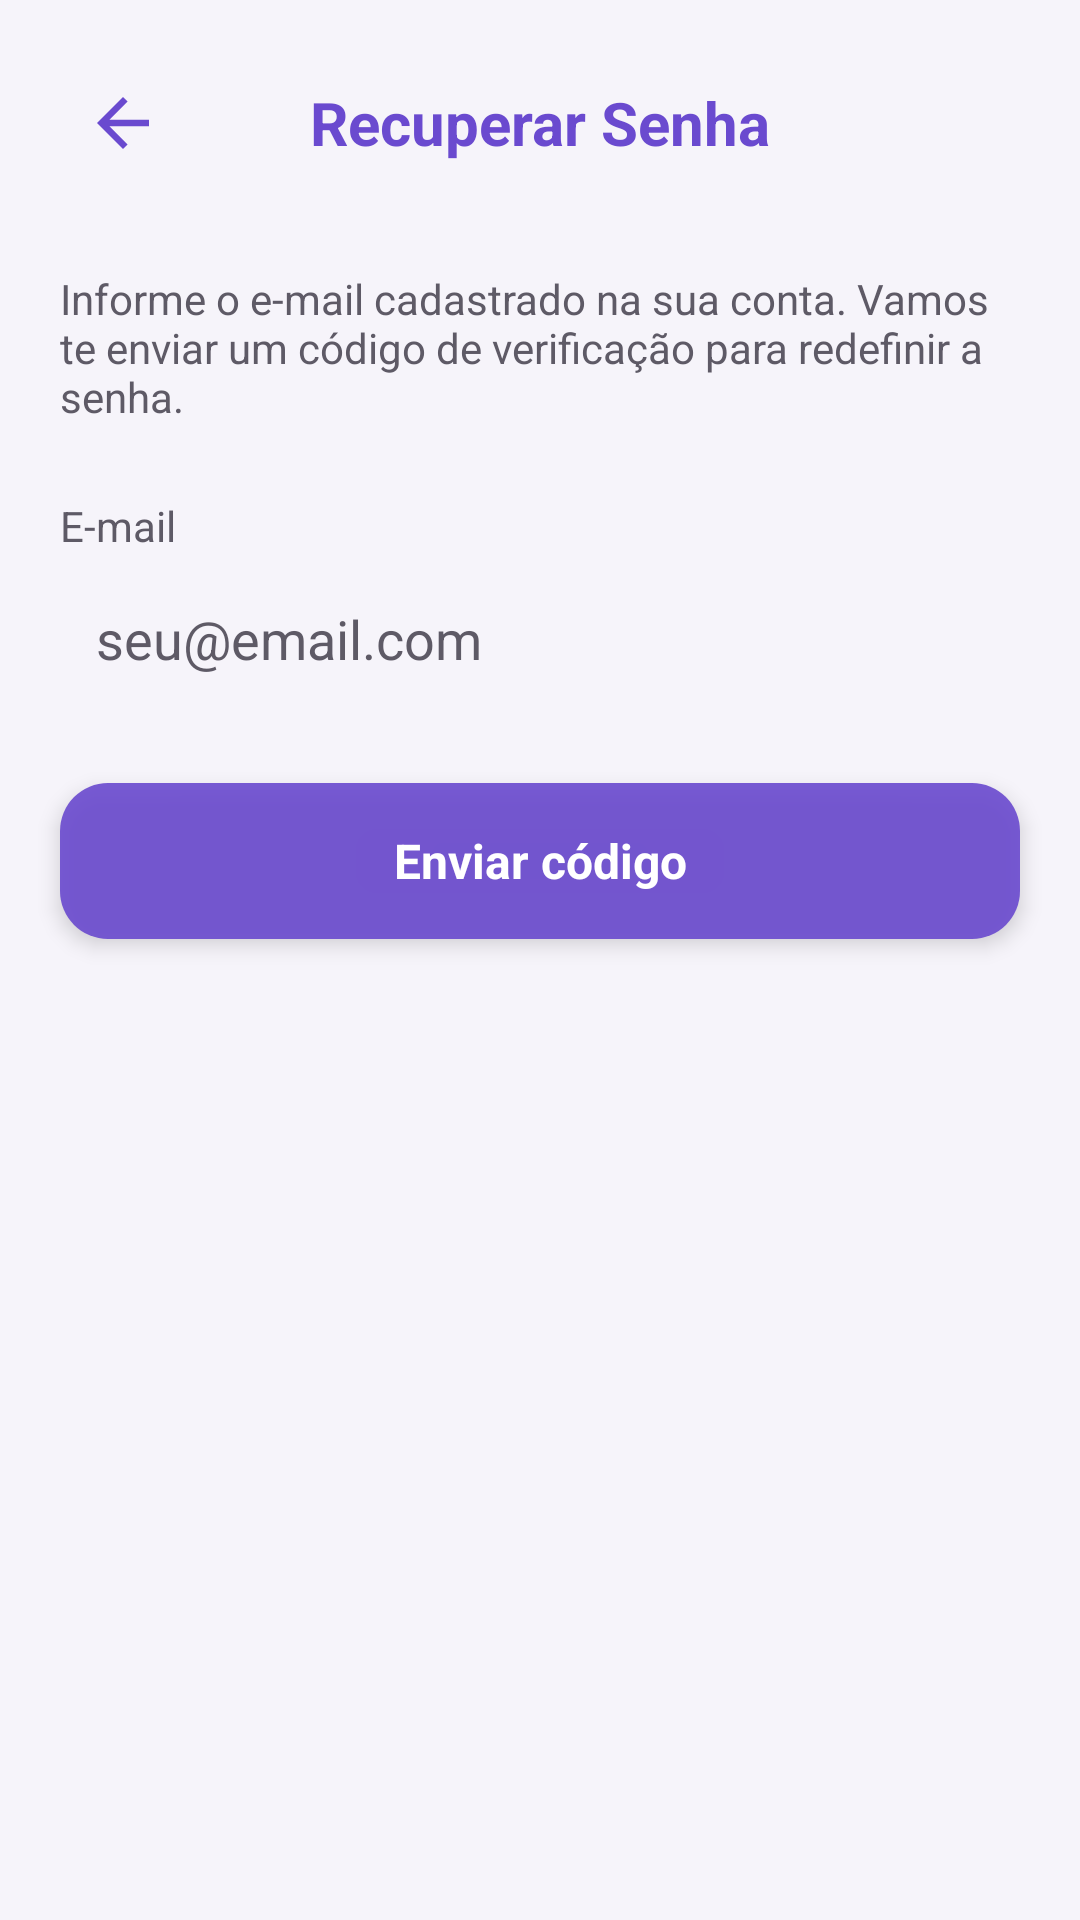

This screen was rendered from an Android layout file. Write that file and the resources it references.
<!-- AndroidManifest.xml: activity theme Theme.MeetBeat -->
<!-- res/layout/activity_esqueci_senha.xml -->
<?xml version="1.0" encoding="utf-8"?>
<LinearLayout xmlns:android="http://schemas.android.com/apk/res/android"
    android:layout_width="match_parent"
    android:layout_height="match_parent"
    android:orientation="vertical"
    android:clipChildren="false"
    android:clipToPadding="false"
    android:background="@color/purple_light"
    android:padding="20dp">

    <LinearLayout
        android:layout_width="match_parent"
        android:layout_height="wrap_content"
        android:orientation="horizontal"
        android:gravity="center_vertical"
        android:paddingBottom="16dp">

        <ImageView
            android:id="@+id/btnVoltarEsqueciSenha"
            android:layout_width="42dp"
            android:layout_height="42dp"
            android:src="@drawable/ic_back"
            android:padding="8dp"
            android:clickable="true"
            android:focusable="true" />

        <TextView
            android:layout_width="0dp"
            android:layout_height="wrap_content"
            android:layout_weight="1"
            android:text="Recuperar Senha"
            android:textColor="@color/purple_primary"
            android:textSize="20sp"
            android:textStyle="bold"
            android:gravity="center" />

        <View
            android:layout_width="42dp"
            android:layout_height="1dp" />

    </LinearLayout>

    <TextView
        android:layout_width="match_parent"
        android:layout_height="wrap_content"
        android:layout_marginTop="12dp"
        android:text="Informe o e-mail cadastrado na sua conta. Vamos te enviar um código de verificação para redefinir a senha."
        android:textColor="@color/text_gray"
        android:textSize="14sp" />

    <TextView
        android:layout_width="wrap_content"
        android:layout_height="wrap_content"
        android:layout_marginTop="24dp"
        android:text="E-mail"
        android:textColor="@color/text_gray"
        android:textSize="14sp" />

    <EditText
        android:id="@+id/editEmailEsqueciSenha"
        android:layout_width="match_parent"
        android:layout_height="wrap_content"
        android:background="@drawable/bg_input_field"
        android:elevation="2dp"
        android:textColor="@color/text_dark"
        android:textColorHint="@color/text_gray"
        android:padding="12dp"
        android:layout_marginTop="4dp"
        android:hint="seu@email.com"
        android:inputType="textEmailAddress"
        android:maxLength="254" />

    <TextView
        android:id="@+id/btnEnviarCodigo"
        android:layout_width="match_parent"
        android:layout_height="52dp"
        android:layout_marginTop="24dp"
        android:background="@drawable/bg_button_accept"
        android:elevation="4dp"
        android:gravity="center"
        android:text="Enviar código"
        android:textColor="@color/vidro_conteudo_claro"
        android:textStyle="bold"
        android:textSize="16sp"
        android:clickable="true"
        android:focusable="true" />

</LinearLayout>
<!-- resources referenced by this layout -->
<resources>
  <color name="purple_light">#F6F4FA</color>
  <color name="purple_primary">#6A4ACF</color>
  <color name="text_dark">#1C1B1F</color>
  <color name="text_gray">#5E5A66</color>
  <color name="vidro_conteudo_claro">#FFFFFFFF</color>
  <!-- drawable bg_button_accept (drawable) -->
  <?xml version="1.0" encoding="utf-8"?>
  <shape xmlns:android="http://schemas.android.com/apk/res/android"
      android:shape="rectangle">
      <solid android:color="@color/vidro_fundo_intenso" />
      <corners android:radius="16dp" />
  </shape>
  <!-- drawable ic_back (drawable) -->
  <vector xmlns:android="http://schemas.android.com/apk/res/android"
      android:width="24dp"
      android:height="24dp"
      android:viewportWidth="24"
      android:viewportHeight="24">
    <path
        android:fillColor="@color/purple_primary"
        android:pathData="M20,11H7.83l5.59,-5.59L12,4l-8,8 8,8 1.41,-1.41L7.83,13H20v-2z"/>
  </vector>
  <style name="Theme.MeetBeat" parent="Base.Theme.MeetBeat" />
  <color name="vidro_fundo_intenso">#E66A4ACF</color>
  <style name="Base.Theme.MeetBeat" parent="Theme.Material3.DayNight.NoActionBar">
          
          
      </style>
</resources>
